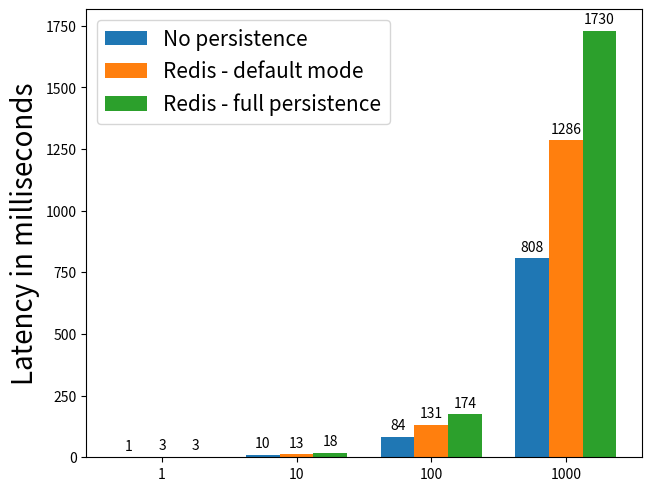

Reproduce this figure in Python.
# Taken from

import matplotlib.pyplot as plt
import numpy as np

sizes = ("1", "10", "100", "1000")
data = {
    'No persistence': (1,10,84,808),
    'Redis - default mode': (3,13,131,1286),
    'Redis - full persistence': (3,18,174,1730),
}

x = np.arange(len(sizes))  # the label locations
width = 0.25  # the width of the bars
multiplier = 0

fig, ax = plt.subplots(layout='constrained')

for attribute, measurement in data.items():
    offset = width * multiplier
    rects = ax.bar(x + offset, measurement, width, label=attribute)
    ax.bar_label(rects, padding=3)
    multiplier += 1

# Add some text for labels, title and custom x-axis tick labels, etc.
ax.set_ylabel('Latency in milliseconds', fontsize=20)
ax.set_xticks(x + width, sizes)
ax.legend(loc='upper left',fontsize=15)

plt.savefig("registration_benchmark.jpg", dpi = 1000)
plt.show()